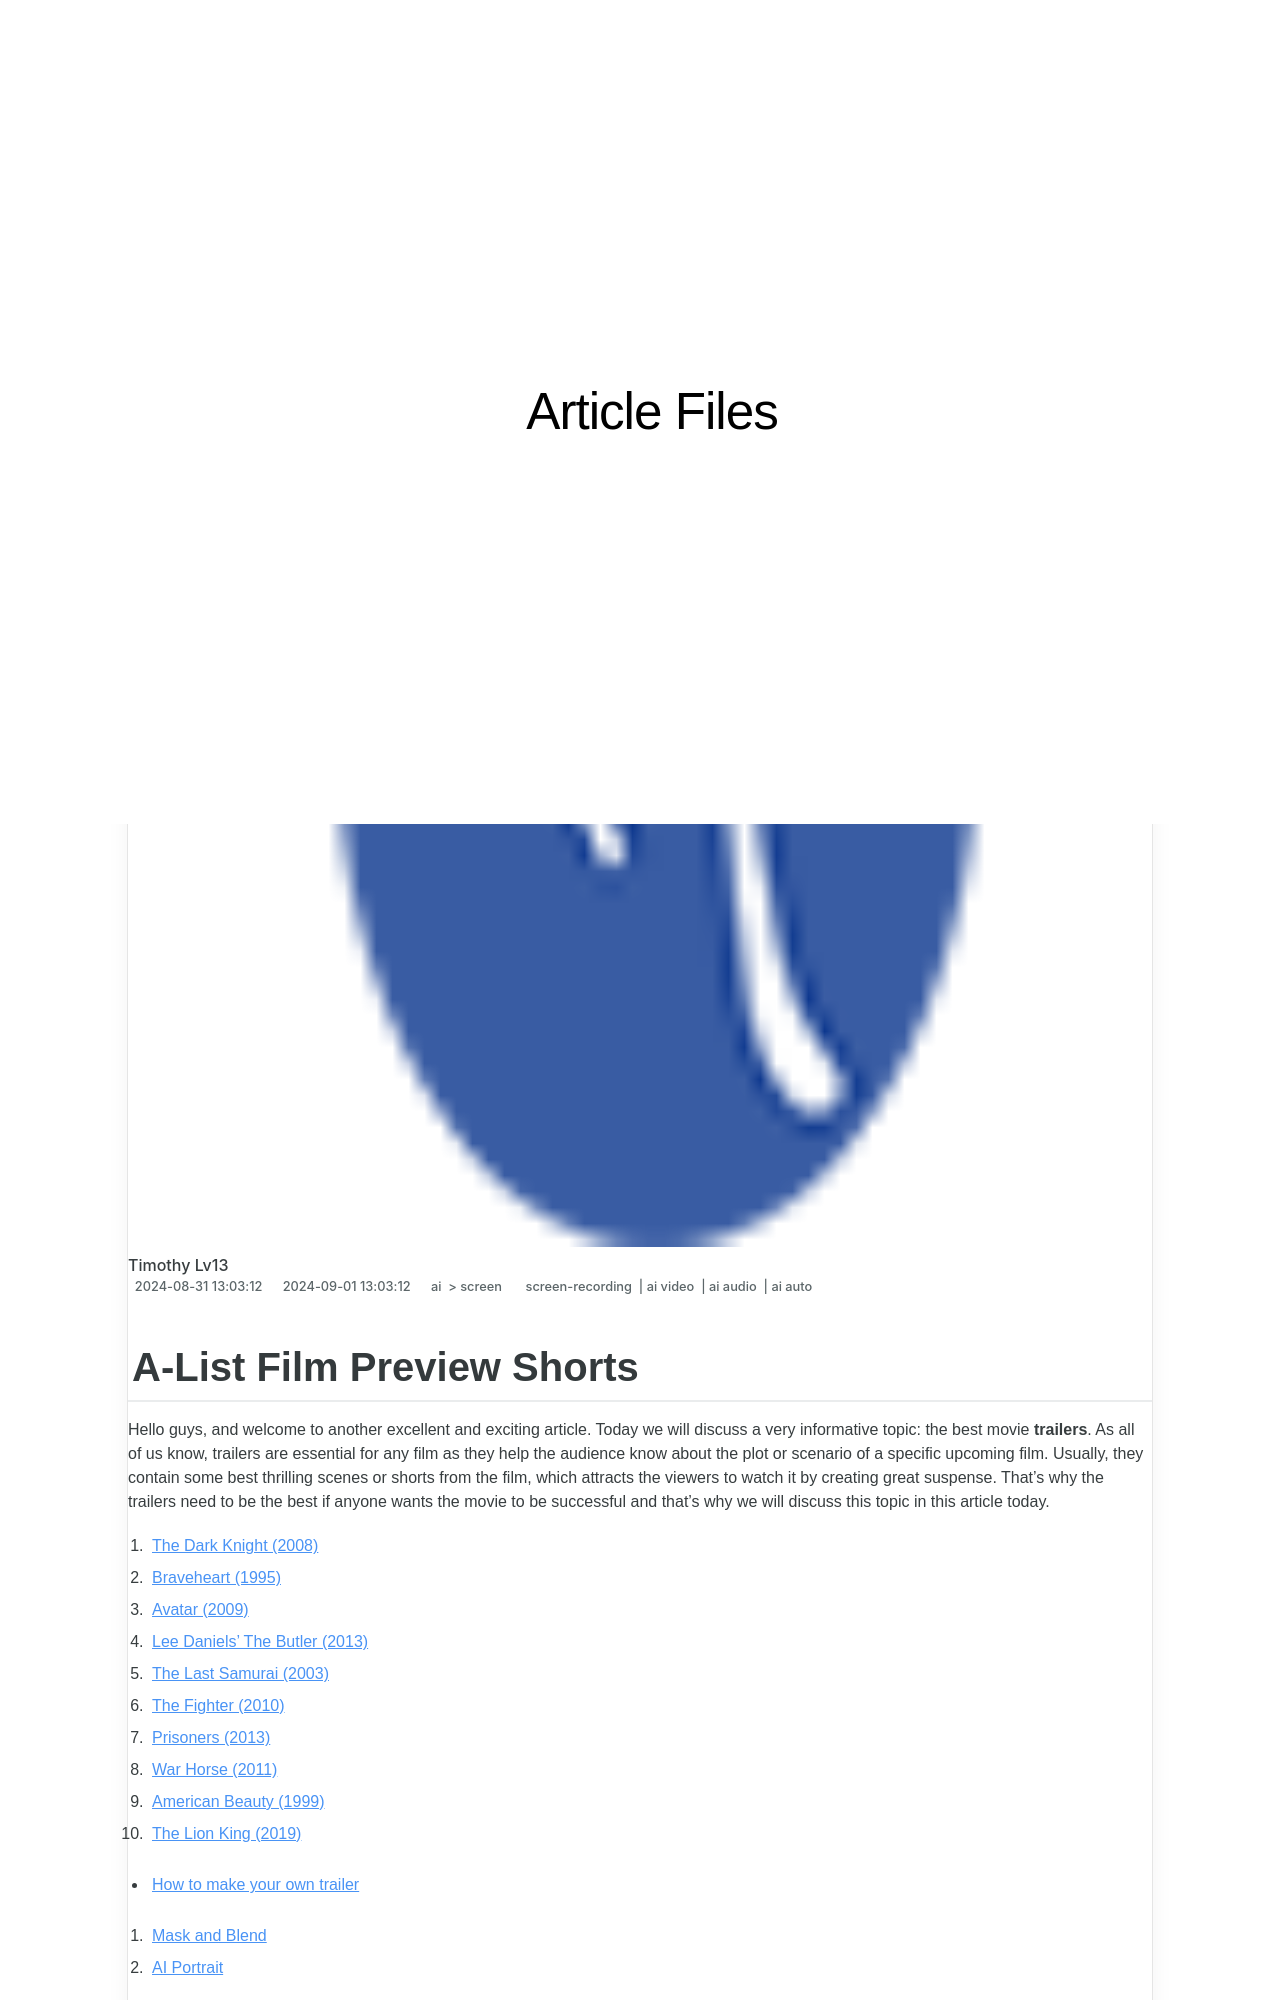

repository: techidaily/site-article-files · page: 2024-approved-a-list-film-preview-shorts/index.html · generator: jekyll

---
title: "\"2024 Approved  A-List Film Preview Shorts\""
date: 2024-08-31T13:03:12.284Z
updated: 2024-09-01T13:03:12.284Z
tags: 
  - screen-recording
  - ai video
  - ai audio
  - ai auto
categories: 
  - ai
  - screen
description: "\"This Article Describes 2024 Approved: A-List Film Preview Shorts\""
excerpt: "\"This Article Describes 2024 Approved: A-List Film Preview Shorts\""
keywords: "\"A-List Films Sneak Peeks,Top Actors Short Movies,Exclusive Movie Trailers,Celebrity Preview Reels,Major Film Teasers,High-Profile Film Clips,Leading Stars Shorts\""
thumbnail: https://thmb.techidaily.com/f48c4b3b1ae7e8d504b5fa9d1d43efb4b89cbd743a49407bfffb933b836abc89.png
---

## A-List Film Preview Shorts

Hello guys, and welcome to another excellent and exciting article. Today we will discuss a very informative topic: the best movie **trailers**. As all of us know, trailers are essential for any film as they help the audience know about the plot or scenario of a specific upcoming film. Usually, they contain some best thrilling scenes or shorts from the film, which attracts the viewers to watch it by creating great suspense. That's why the trailers need to be the best if anyone wants the movie to be successful and that's why we will discuss this topic in this article today.

1. [The Dark Knight (2008)](#part1-1)
2. [Braveheart (1995)](#part1-2)
3. [Avatar (2009)](#part1-3)
4. [Lee Daniels' The Butler (2013)](#part1-4)
5. [The Last Samurai (2003)](#part1-5)
6. [The Fighter (2010)](#part1-6)
7. [Prisoners (2013)](#part1-7)
8. [War Horse (2011)](#part1-8)
9. [American Beauty (1999)](#part1-9)
10. [The Lion King (2019)](#part1-10)

* [How to make your own trailer](#part2)  

1. [Mask and Blend](#part2-1)  
2. [AI Portrait](#part2-2)

## Part 1\. 10 best movie trailers so far

### 1\. The Dark Knight (2008)

**Director:** Christopher Nolan.

**Leading Actors:** Christian Bale, Heath Ledger, Aaron Eckhart, and Michael Caine.

This story begins with a Joker's destruction in the city of Gotham. Becoming the most significant danger to the peace there now, to stop the Joker from his evil determinations, Batman must accept the biggest challenge of his life against injustice and fight with him for the prosperity of peace and happiness in his city.

The trailer of this one from our recommendations is full of thriller, suspense, drama, and fighting. It begins with some film blast scenes and then shows thrilling fight and chasing scenes between the Joker and the Batman. Moreover, this trailer's ending scene left great suspense as it shows Batman jumping over a car, and its glass gets broken out.

<!-- affiliate ads begin -->
<a href="https://ukaidot.sjv.io/c/5597632/1793237/19578" target="_top" id="1793237"><img src="//a.impactradius-go.com/display-ad/19578-1793237" border="0" alt="" width="1200" height="1200"/></a><img height="0" width="0" src="https://imp.pxf.io/i/5597632/1793237/19578" style="position:absolute;visibility:hidden;" border="0" />
<!-- affiliate ads end -->
